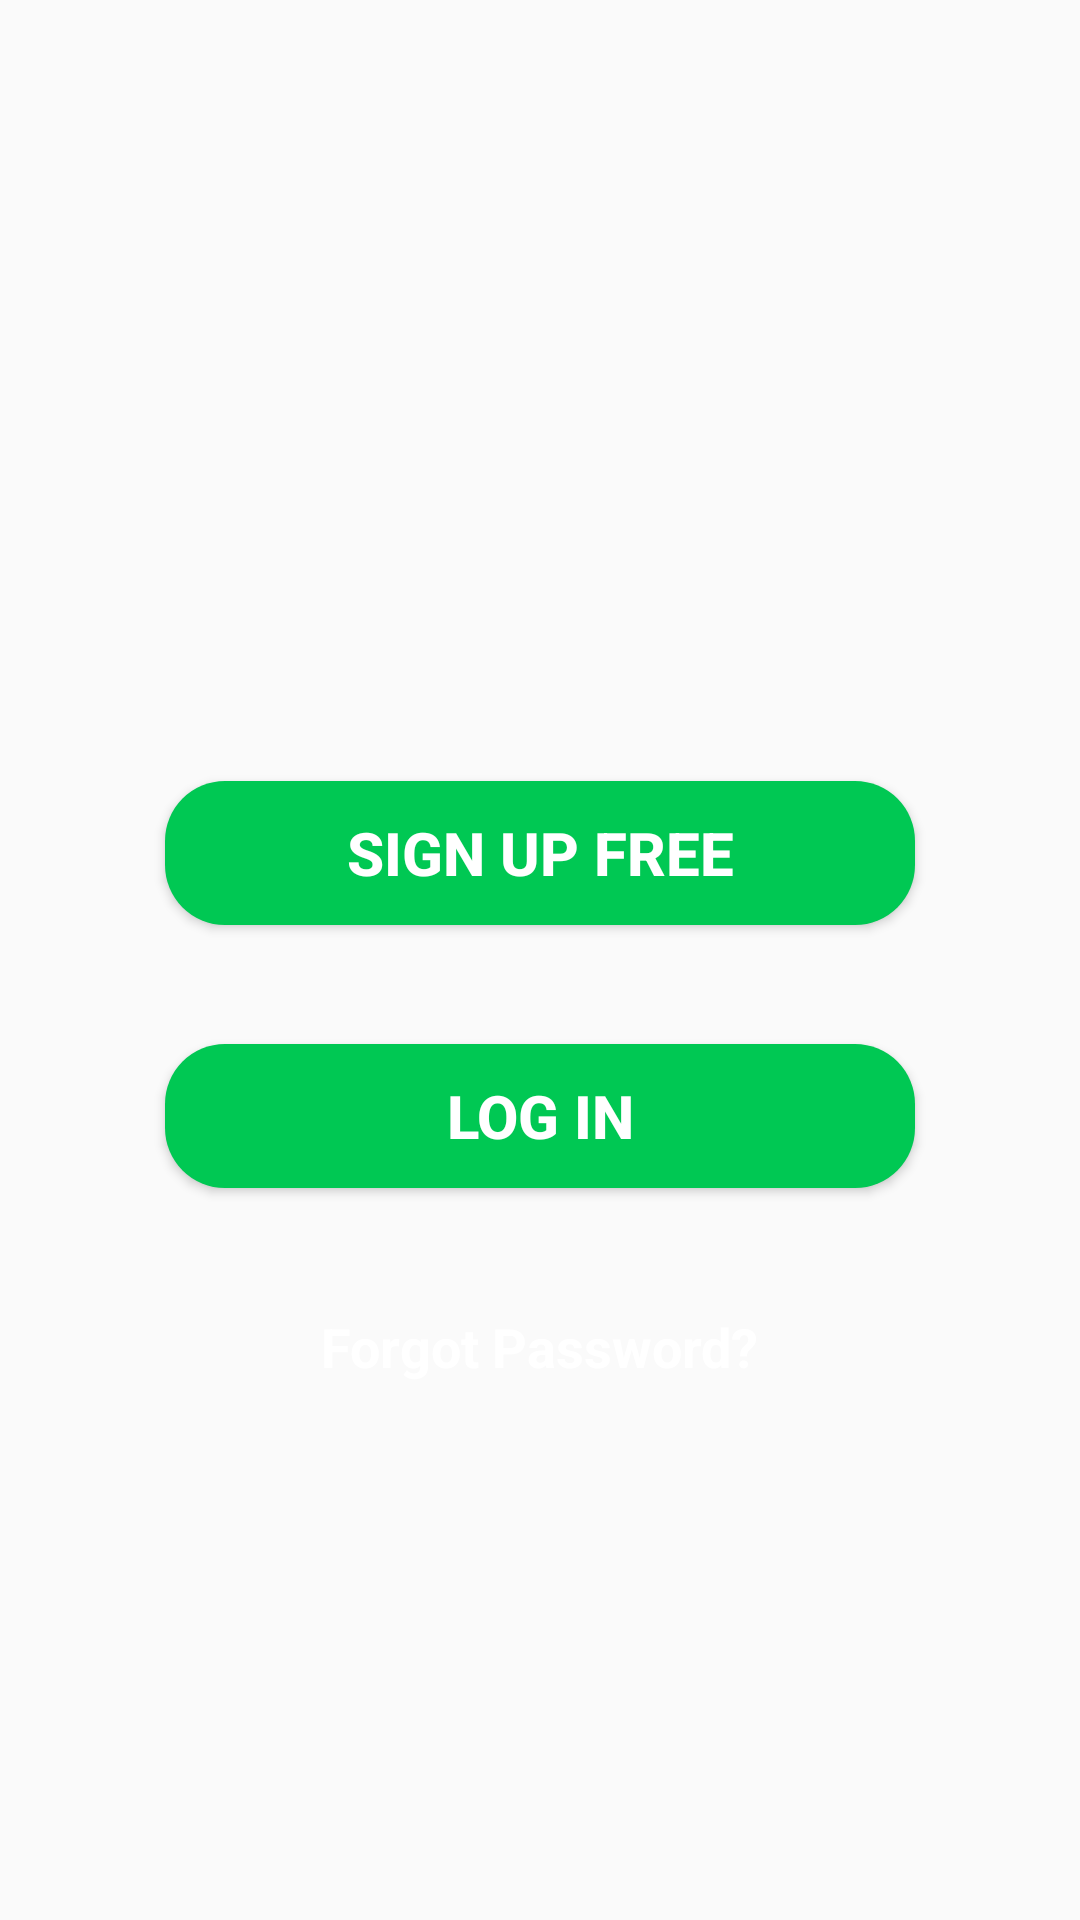

This screen was rendered from an Android layout file. Write that file and the resources it references.
<!-- AndroidManifest.xml: application theme AppTheme -->
<!-- res/layout/activity_main.xml -->
<?xml version="1.0" encoding="utf-8"?>
<android.support.constraint.ConstraintLayout xmlns:android="http://schemas.android.com/apk/res/android"
    xmlns:app="http://schemas.android.com/apk/res-auto"
    xmlns:tools="http://schemas.android.com/tools"
    android:layout_width="match_parent"
    android:layout_height="match_parent"
    tools:context=".MainActivity"
    android:background="@drawable/signup">


    <Button
        android:id="@+id/button"
        android:layout_width="250dp"
        android:layout_height="wrap_content"
        android:layout_marginStart="8dp"
        android:layout_marginLeft="8dp"
        android:layout_marginTop="8dp"
        android:layout_marginEnd="8dp"
        android:layout_marginRight="8dp"
        android:layout_marginBottom="8dp"
        android:background="@drawable/roundedbutton"
        android:gravity="center"
        android:onClick="signup"
        android:text="SIGN UP FREE"
        android:textColor="#FFFFFF"
        android:textSize="20dp"
        android:textStyle="bold"
        app:layout_constraintBottom_toTopOf="@+id/button2"
        app:layout_constraintEnd_toEndOf="parent"
        app:layout_constraintStart_toStartOf="parent"
        app:layout_constraintTop_toTopOf="parent"
        app:layout_constraintVertical_bias="0.888" />

    <Button
        android:id="@+id/button2"
        android:layout_width="250dp"
        android:layout_height="wrap_content"
        android:layout_marginStart="8dp"
        android:layout_marginLeft="8dp"
        android:layout_marginEnd="8dp"
        android:layout_marginRight="8dp"
        android:layout_marginBottom="244dp"
        android:background="@drawable/roundedbutton"
        android:gravity="center"
        android:text="LOG IN"
        android:textColor="#FFFFFF"
        android:textSize="20dp"
        android:textStyle="bold"
        android:onClick="signup"
        app:layout_constraintBottom_toBottomOf="parent"
        app:layout_constraintEnd_toEndOf="parent"
        app:layout_constraintStart_toStartOf="parent" />

    <TextView
        android:id="@+id/textView2"
        android:layout_width="wrap_content"
        android:layout_height="wrap_content"
        android:layout_marginStart="8dp"
        android:layout_marginLeft="8dp"
        android:layout_marginTop="8dp"
        android:layout_marginEnd="8dp"
        android:layout_marginRight="8dp"
        android:layout_marginBottom="8dp"
        android:clickable="true"
        android:text="Forgot Password?"
        android:textColor="#FFFFFF"
        android:textSize="18sp"
        android:textStyle="bold"
        app:layout_constraintBottom_toBottomOf="parent"
        app:layout_constraintEnd_toEndOf="parent"
        app:layout_constraintStart_toStartOf="parent"
        app:layout_constraintTop_toBottomOf="@+id/button2"
        app:layout_constraintVertical_bias="0.161" />

</android.support.constraint.ConstraintLayout>
<!-- resources referenced by this layout -->
<resources>
  <!-- drawable roundedbutton (drawable) -->
  <?xml version="1.0" encoding="utf-8"?>
  <shape xmlns:android="http://schemas.android.com/apk/res/android"
      android:shape="rectangle">
      <solid android:color="#00c853" />
      <corners android:bottomRightRadius="20dp"
          android:bottomLeftRadius="20dp"
          android:topRightRadius="20dp"
          android:topLeftRadius="20dp"/>
  </shape>
  <style name="AppTheme" parent="Theme.AppCompat.Light.NoActionBar">
          
          <item name="colorPrimary">@color/colorPrimary</item>
          <item name="colorPrimaryDark">@color/colorPrimaryDark</item>
          <item name="colorAccent">@color/colorAccent</item>
      </style>
  <color name="colorPrimary">#BB86FC</color>
  <color name="colorPrimaryDark">#00574B</color>
  <color name="colorAccent">#FF3F80</color>
</resources>
